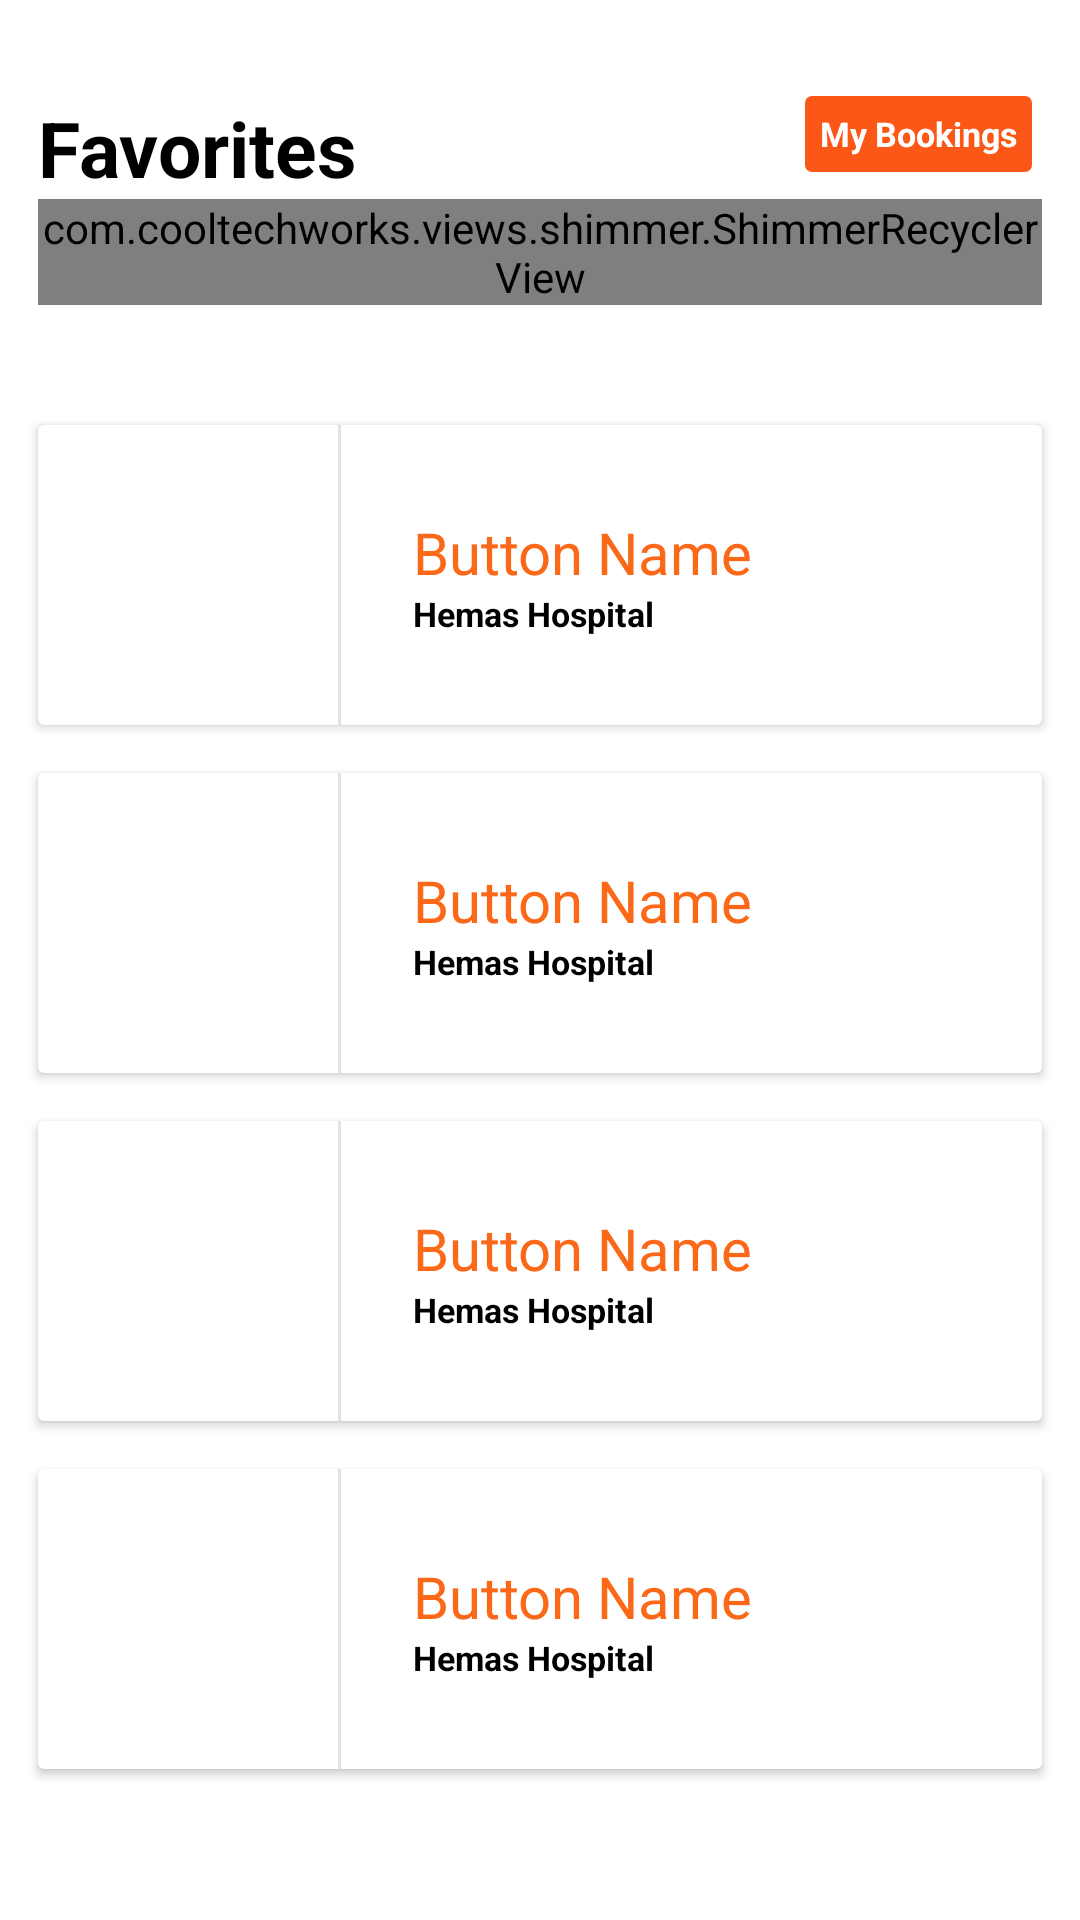

The Android layout XML behind this screen, and the referenced resources:
<!-- AndroidManifest.xml: application theme AppTheme -->
<!-- res/layout/activity_dashboard.xml -->
<?xml version="1.0" encoding="utf-8"?>
<ScrollView xmlns:android="http://schemas.android.com/apk/res/android"
    xmlns:app="http://schemas.android.com/apk/res-auto"
    xmlns:tools="http://schemas.android.com/tools"
    android:layout_width="match_parent"
    android:layout_height="match_parent"
    android:background="@android:color/white"
    tools:context="lk.hemas.ayubo.activity.DashboardActivity">

    <android.support.constraint.ConstraintLayout
        android:layout_width="match_parent"
        android:layout_height="wrap_content">

        <android.support.constraint.ConstraintLayout
            android:id="@+id/layout_favorite"
            android:layout_width="0dp"
            android:layout_height="wrap_content"
            android:layout_marginTop="24dp"
            android:background="@android:color/white"
            app:layout_constraintEnd_toEndOf="parent"
            app:layout_constraintStart_toStartOf="parent"
            app:layout_constraintTop_toTopOf="parent">

            <TextView
                android:id="@+id/txt_heading_favorite"
                android:layout_width="wrap_content"
                android:layout_height="wrap_content"
                android:layout_marginLeft="@dimen/title_horizontal_margins"
                android:layout_marginTop="8dp"
                android:text="@string/favorite"
                android:textColor="@color/text_color_primary"
                android:textSize="@dimen/text_primary_size"
                android:textStyle="bold"
                app:layout_constraintLeft_toLeftOf="parent"
                app:layout_constraintTop_toTopOf="parent" />

            <com.cooltechworks.views.shimmer.ShimmerRecyclerView
                android:id="@+id/recycler_doctors"
                android:layout_width="0dp"
                android:layout_height="wrap_content"
                android:layout_marginBottom="16dp"
                android:layout_marginEnd="@dimen/button_horizontal_margins"
                android:layout_marginStart="@dimen/button_horizontal_margins"
                app:layout_constraintBottom_toBottomOf="parent"
                app:layout_constraintEnd_toEndOf="parent"
                app:layout_constraintStart_toStartOf="parent"
                app:layout_constraintTop_toBottomOf="@+id/txt_heading_favorite"
                app:shimmer_demo_angle="20"
                app:shimmer_demo_child_count="4"
                app:shimmer_demo_grid_child_count="4"
                app:shimmer_demo_layout="@layout/component_dummy_doctor_image_row"
                app:shimmer_demo_layout_manager_type="linear_horizontal"
                app:shimmer_demo_shimmer_color="#73ffffff" />
        </android.support.constraint.ConstraintLayout>

        
            
            
            
            
            
            
            
            
            
            
            
            

        <include
            android:id="@+id/layout_video_call_button"
            layout="@layout/component_main_function_buttons"
            android:layout_width="match_parent"
            android:layout_height="wrap_content"
            android:layout_marginEnd="@dimen/button_horizontal_margins"
            android:layout_marginStart="@dimen/button_horizontal_margins"
            android:layout_marginTop="24dp"
            app:layout_constraintEnd_toEndOf="parent"
            app:layout_constraintStart_toStartOf="parent"
            app:layout_constraintTop_toBottomOf="@+id/layout_favorite" />

        <include
            android:id="@+id/layout_channel_doctor_button"
            layout="@layout/component_main_function_buttons"
            android:layout_width="match_parent"
            android:layout_height="wrap_content"
            android:layout_marginEnd="@dimen/button_horizontal_margins"
            android:layout_marginStart="@dimen/button_horizontal_margins"
            android:layout_marginTop="16dp"
            app:layout_constraintEnd_toEndOf="parent"
            app:layout_constraintStart_toStartOf="parent"
            app:layout_constraintTop_toBottomOf="@+id/layout_video_call_button" />

        <include
            android:id="@+id/layout_report_button"
            layout="@layout/component_main_function_buttons"
            android:layout_width="match_parent"
            android:layout_height="wrap_content"
            android:layout_marginEnd="@dimen/button_horizontal_margins"
            android:layout_marginStart="@dimen/button_horizontal_margins"
            android:layout_marginTop="16dp"
            app:layout_constraintEnd_toEndOf="parent"
            app:layout_constraintStart_toStartOf="parent"
            app:layout_constraintTop_toBottomOf="@+id/layout_channel_doctor_button" />

        <include
            android:id="@+id/layout_ask_button"
            layout="@layout/component_main_function_buttons"
            android:layout_width="match_parent"
            android:layout_height="wrap_content"
            android:layout_marginBottom="16dp"
            android:layout_marginEnd="@dimen/button_horizontal_margins"
            android:layout_marginStart="@dimen/button_horizontal_margins"
            android:layout_marginTop="16dp"
            app:layout_constraintBottom_toBottomOf="parent"
            app:layout_constraintEnd_toEndOf="parent"
            app:layout_constraintStart_toStartOf="parent"
            app:layout_constraintTop_toBottomOf="@+id/layout_report_button" />

        <include
            android:id="@+id/layout_error"
            layout="@layout/component_error_view"
            android:layout_width="wrap_content"
            android:layout_height="wrap_content"
            android:layout_marginBottom="8dp"
            android:layout_marginEnd="8dp"
            android:layout_marginStart="8dp"
            android:layout_marginTop="8dp"
            android:visibility="gone"
            app:layout_constraintBottom_toBottomOf="parent"
            app:layout_constraintEnd_toEndOf="parent"
            app:layout_constraintStart_toStartOf="parent"
            app:layout_constraintTop_toTopOf="parent" />

        
            
            
            
            
            
            
            
            

        <TextView
            android:id="@+id/txt_dashboard_bookings"
            android:layout_width="wrap_content"
            android:layout_height="wrap_content"
            android:layout_marginEnd="16dp"
            android:layout_marginRight="16dp"
            android:layout_marginTop="8dp"
            android:background="@drawable/book_button_background"
            android:padding="5dp"
            android:textColor="@color/text_color_widget_primary"
            android:text="@string/my_bookings"
            android:textSize="@dimen/text_quinary_size"
            android:textStyle="bold"
            app:layout_constraintEnd_toEndOf="parent"
            app:layout_constraintTop_toTopOf="@+id/layout_favorite" />

    </android.support.constraint.ConstraintLayout>
</ScrollView>
<!-- res/layout/component_dummy_doctor_image_row.xml (included above) -->
<?xml version="1.0" encoding="utf-8"?>
<android.support.constraint.ConstraintLayout xmlns:android="http://schemas.android.com/apk/res/android"
    xmlns:app="http://schemas.android.com/apk/res-auto"
    android:layout_width="wrap_content"
    android:layout_height="wrap_content"
    android:background="@android:color/white">

    <View
        android:id="@+id/img_profile_doctor_dummy_row"
        android:layout_width="60dp"
        android:layout_height="60dp"
        android:layout_marginEnd="8dp"
        android:layout_marginStart="8dp"
        android:layout_marginTop="16dp"
        android:background="@drawable/grey_circle_background"
        app:layout_constraintEnd_toEndOf="@+id/txt_name_doctor_dummy_row"
        app:layout_constraintStart_toStartOf="@+id/txt_name_doctor_dummy_row"
        app:layout_constraintTop_toTopOf="parent" />

    <View
        android:id="@+id/txt_name_doctor_dummy_row"
        android:layout_width="100dp"
        android:layout_height="20dp"
        android:layout_marginBottom="16dp"
        android:layout_marginEnd="16dp"
        android:layout_marginStart="16dp"
        android:layout_marginTop="8dp"
        android:background="@color/grey_background"
        app:layout_constraintBottom_toBottomOf="parent"
        app:layout_constraintEnd_toEndOf="parent"
        app:layout_constraintStart_toStartOf="parent"
        app:layout_constraintTop_toBottomOf="@+id/img_profile_doctor_dummy_row" />
</android.support.constraint.ConstraintLayout>
<!-- res/layout/component_main_function_buttons.xml (included above) -->
<?xml version="1.0" encoding="utf-8"?>
<android.support.v7.widget.CardView xmlns:android="http://schemas.android.com/apk/res/android"
    xmlns:app="http://schemas.android.com/apk/res-auto"
    android:layout_width="match_parent"
    android:layout_height="wrap_content"
    android:background="@android:color/white">

    <android.support.constraint.ConstraintLayout
        android:layout_width="match_parent"
        android:layout_height="wrap_content"
        android:foreground="?attr/selectableItemBackground">

        <ImageView
            android:id="@+id/img_icon_button"
            android:layout_width="52dp"
            android:layout_height="52dp"
            android:layout_marginBottom="24dp"
            android:layout_marginLeft="24dp"
            android:layout_marginStart="24dp"
            android:layout_marginTop="24dp"
            android:src="@drawable/default_profile_pic"
            app:layout_constraintBottom_toBottomOf="parent"
            app:layout_constraintStart_toStartOf="parent"
            app:layout_constraintTop_toTopOf="parent" />

        <LinearLayout
            android:id="@+id/linearLayout2"
            android:layout_width="1dp"
            android:layout_height="0dp"
            android:layout_marginLeft="24dp"
            android:layout_marginStart="24dp"
            android:background="@color/grey_background"
            android:orientation="horizontal"
            app:layout_constraintBottom_toBottomOf="parent"
            app:layout_constraintStart_toEndOf="@+id/img_icon_button"
            app:layout_constraintTop_toTopOf="parent" />

        <TextView
            android:id="@+id/txt_name_button"
            android:layout_width="wrap_content"
            android:layout_height="wrap_content"
            android:layout_marginLeft="24dp"
            android:layout_marginStart="24dp"
            android:layout_marginTop="8dp"
            android:text="@string/button_name"
            android:textColor="@color/text_color_secondary"
            android:textSize="@dimen/text_button_title"
            app:layout_constraintBottom_toTopOf="@+id/txt_desc_button"
            app:layout_constraintStart_toEndOf="@+id/linearLayout2"
            app:layout_constraintTop_toTopOf="parent"
            app:layout_constraintVertical_chainStyle="packed" />

        <TextView
            android:id="@+id/txt_desc_button"
            android:layout_width="0dp"
            android:layout_height="wrap_content"
            android:layout_marginBottom="8dp"
            android:layout_marginEnd="8dp"
            android:layout_marginRight="8dp"
            android:maxLines="2"
            android:text="@string/dummy_location"
            android:textStyle="bold"
            android:textColor="@color/text_color_primary"
            android:textSize="@dimen/text_quinary_size"
            app:layout_constraintBottom_toBottomOf="parent"
            app:layout_constraintEnd_toEndOf="parent"
            app:layout_constraintHorizontal_bias="0.5"
            app:layout_constraintStart_toStartOf="@+id/txt_name_button"
            app:layout_constraintTop_toBottomOf="@+id/txt_name_button" />

    </android.support.constraint.ConstraintLayout>

</android.support.v7.widget.CardView>
<!-- res/layout/component_error_view.xml (included above) -->
<?xml version="1.0" encoding="utf-8"?>
<android.support.v7.widget.CardView xmlns:android="http://schemas.android.com/apk/res/android"
    xmlns:app="http://schemas.android.com/apk/res-auto"
    android:layout_width="wrap_content"
    android:layout_height="wrap_content"
    android:animateLayoutChanges="true">

    <android.support.constraint.ConstraintLayout
        android:layout_width="wrap_content"
        android:layout_height="wrap_content"
        android:background="@color/background">

        <ImageView
            android:id="@+id/img_icon_error"
            android:layout_width="@dimen/image_main_icon"
            android:layout_height="@dimen/image_main_icon"
            android:layout_marginEnd="@dimen/card_horizontal_margins"
            android:layout_marginStart="@dimen/card_horizontal_margins"
            android:layout_marginTop="@dimen/card_horizontal_margins"
            android:src="@drawable/error"
            app:layout_constraintEnd_toEndOf="parent"
            app:layout_constraintStart_toStartOf="parent"
            app:layout_constraintTop_toTopOf="parent" />

        <TextView
            android:id="@+id/txt_message_error"
            android:layout_width="wrap_content"
            android:layout_height="wrap_content"
            android:layout_marginEnd="@dimen/card_horizontal_margins"
            android:layout_marginStart="@dimen/card_horizontal_margins"
            android:layout_marginTop="@dimen/card_horizontal_margins"
            android:text="@string/server_error"
            android:textColor="@color/text_color_widget_primary"
            android:textSize="@dimen/text_secondary_size"
            android:textStyle="bold"
            app:layout_constraintEnd_toEndOf="parent"
            app:layout_constraintStart_toStartOf="parent"
            app:layout_constraintTop_toBottomOf="@+id/img_icon_error" />

        <Button
            android:id="@+id/btn_try_again_error"
            android:layout_width="wrap_content"
            android:layout_height="wrap_content"
            android:layout_marginBottom="@dimen/card_horizontal_margins"
            android:layout_marginEnd="@dimen/card_horizontal_margins"
            android:layout_marginStart="@dimen/card_horizontal_margins"
            android:layout_marginTop="@dimen/card_horizontal_margins"
            android:text="@string/try_again"
            android:padding="@dimen/button_padding"
            android:foreground="?attr/selectableItemBackground"
            android:textColor="@color/text_color_widget_primary"
            app:layout_constraintBottom_toBottomOf="parent"
            app:layout_constraintEnd_toEndOf="parent"
            app:layout_constraintStart_toStartOf="parent"
            app:layout_constraintTop_toBottomOf="@+id/txt_message_error" />

    </android.support.constraint.ConstraintLayout>
</android.support.v7.widget.CardView>
<!-- resources referenced by this layout -->
<resources>
  <color name="background">#D5D8DC</color>
  <color name="grey_background">#44909497</color>
  <color name="text_color_primary">@android:color/black</color>
  <color name="text_color_secondary">#fb6818</color>
  <color name="text_color_widget_primary">@android:color/white</color>
  <dimen name="button_horizontal_margins">5.3dp</dimen>
  <dimen name="button_padding">6.7dp</dimen>
  <dimen name="card_horizontal_margins">6.7dp</dimen>
  <dimen name="image_main_icon">26.7dp</dimen>
  <dimen name="text_button_title">8sp</dimen>
  <dimen name="text_primary_size">10.7sp</dimen>
  <dimen name="text_quinary_size">4.7sp</dimen>
  <dimen name="text_secondary_size">8sp</dimen>
  <dimen name="title_horizontal_margins">5.3dp</dimen>
  <!-- drawable book_button_background (drawable) -->
  <?xml version="1.0" encoding="utf-8"?>
  <shape xmlns:android="http://schemas.android.com/apk/res/android"
      android:shape="rectangle">
      <solid android:color="@color/colorPrimaryDark" />
      <corners android:radius="@dimen/corner_radius" />
  </shape>
  <!-- drawable grey_circle_background (drawable) -->
  <?xml version="1.0" encoding="utf-8"?>
  <shape xmlns:android="http://schemas.android.com/apk/res/android"
      android:shape="oval">
      <solid android:color="@color/grey_background" />
  </shape>
  <string name="button_name">Button Name</string>
  <string name="dummy_location">Hemas Hospital</string>
  <string name="favorite">Favorites</string>
  <string name="heading">Heading</string>
  <string name="my_bookings">My Bookings</string>
  <string name="server_error">An Error Occurred</string>
  <string name="try_again">Try Again</string>
  <style name="AppTheme" parent="Theme.AppCompat.Light.NoActionBar">
          
          <item name="colorPrimary">@color/colorPrimary</item>
          <item name="colorPrimaryDark">@color/colorPrimaryDark</item>
          <item name="colorAccent">@color/colorAccent</item>
          <item name="colorButtonNormal">@color/colorPrimaryDark</item>
      </style>
  <color name="colorPrimaryDark">#fb5818</color>
  <dimen name="corner_radius">1dp</dimen>
  <color name="colorPrimary">#fd8645</color>
  <color name="colorAccent">#F5B041</color>
</resources>
